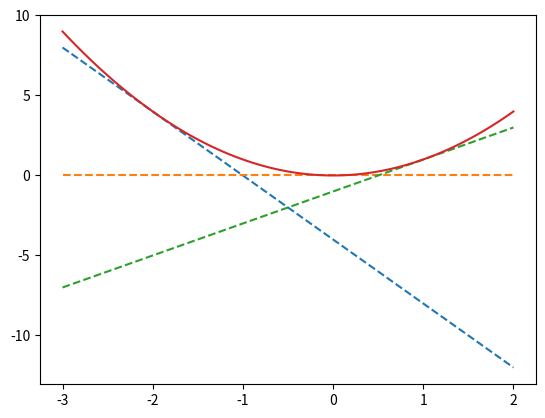

The script that saved this image:
import numpy as np
import matplotlib.pyplot as plt

x = np.linspace(-3, 2, 100)
y = x ** 2
punkty = [-2, 0, 1]

for i in punkty:
    a = 2 * i
    y0 = i ** 2
    styczna = y0 + a * (x - i)
    plt.plot(x, styczna, linestyle="--")

plt.plot(x, y)
plt.show()